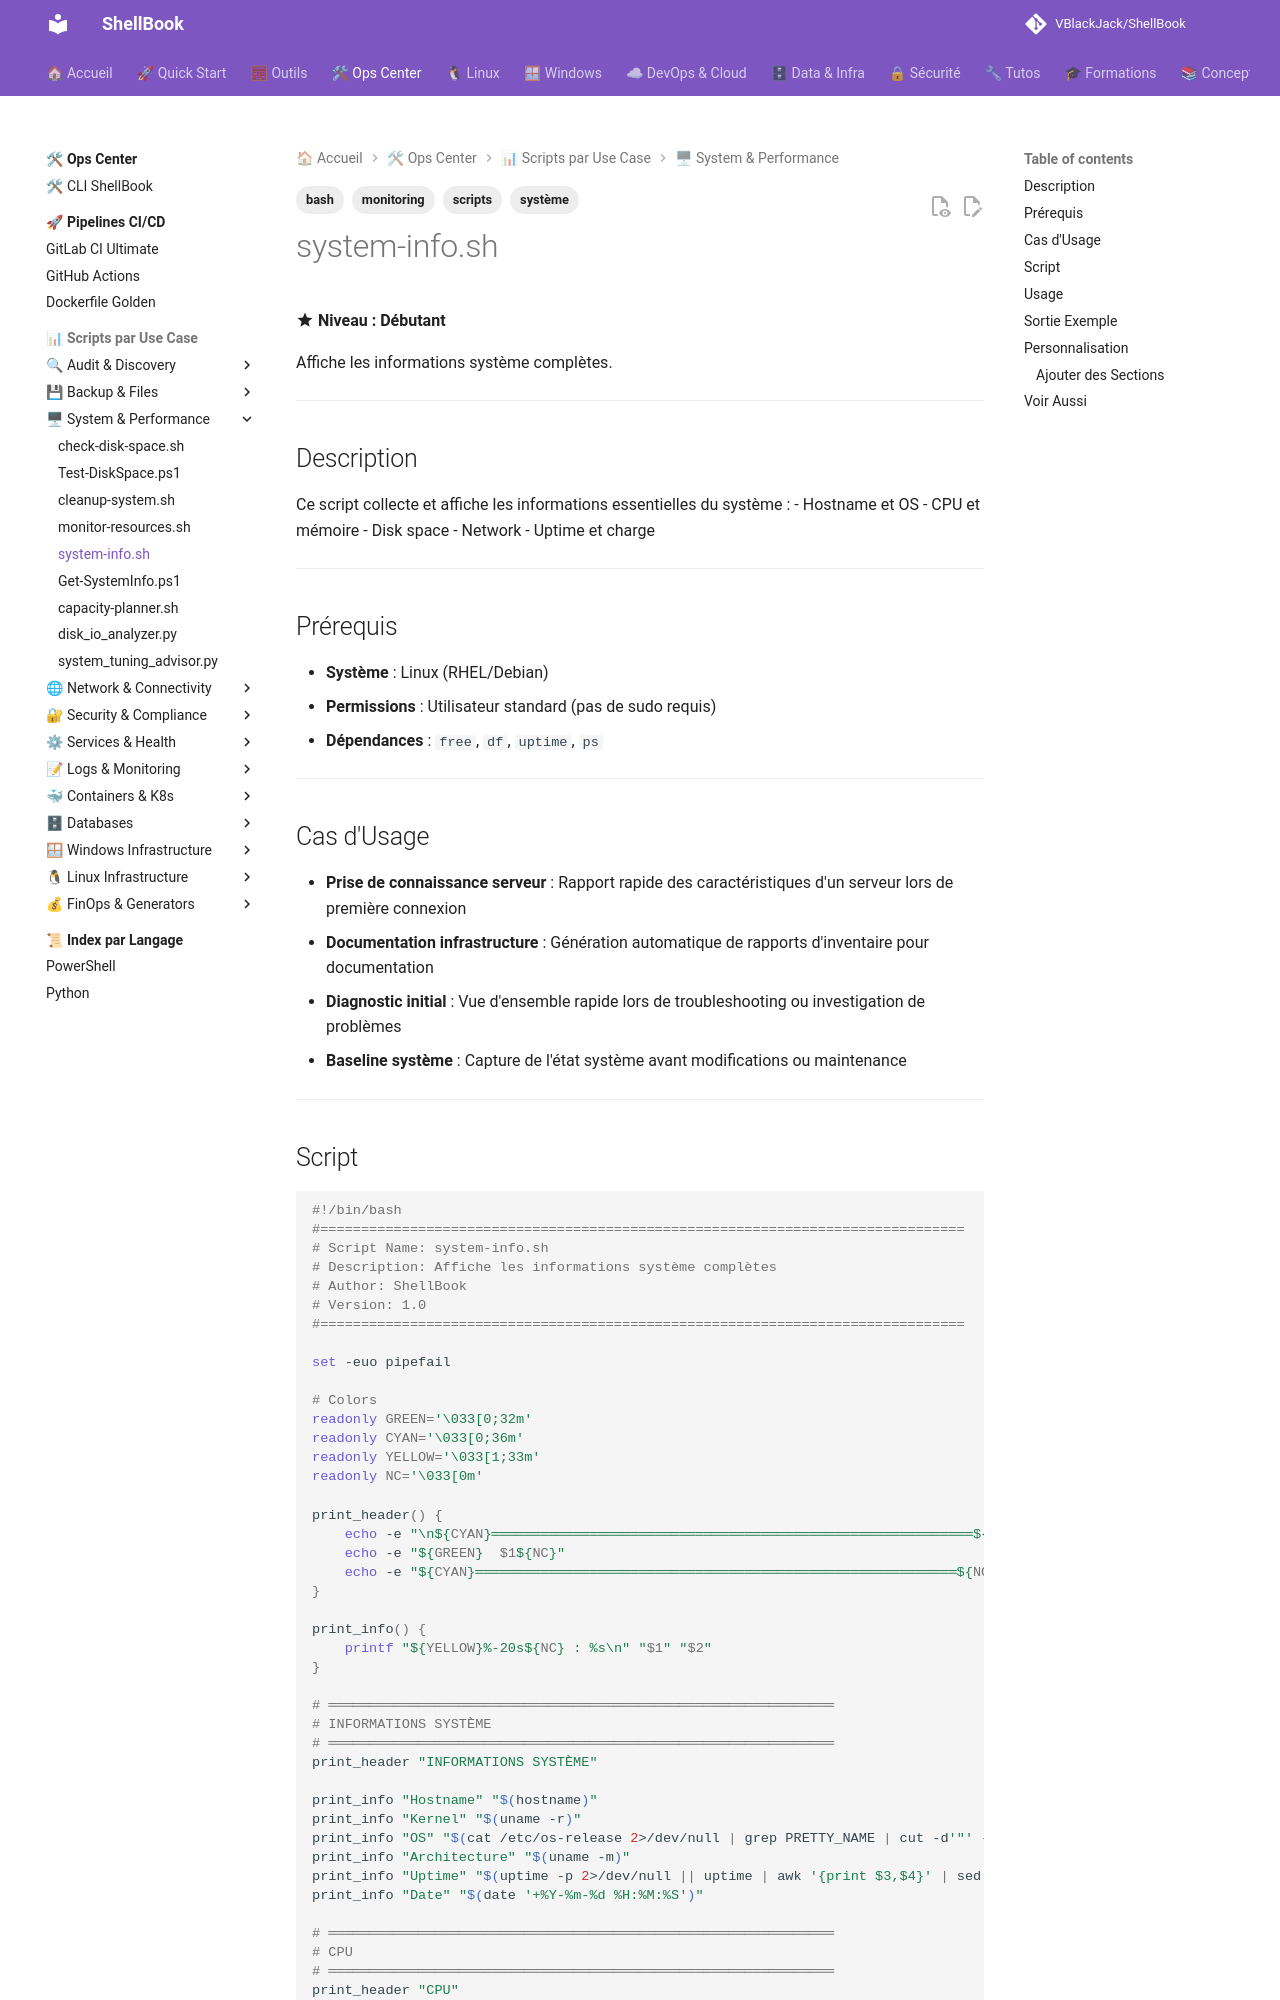

repository: VBlackJack/ShellBook · page: scripts/bash/system-info/index.html · generator: mkdocs

---
tags:
  - scripts
  - bash
  - système
  - monitoring
---

# system-info.sh

:material-star: **Niveau : Débutant**

Affiche les informations système complètes.

---

## Description

Ce script collecte et affiche les informations essentielles du système :
- Hostname et OS
- CPU et mémoire
- Disk space
- Network
- Uptime et charge

---

## Prérequis

- **Système** : Linux (RHEL/Debian)
- **Permissions** : Utilisateur standard (pas de sudo requis)
- **Dépendances** : `free`, `df`, `uptime`, `ps`

---

## Cas d'Usage

- **Prise de connaissance serveur** : Rapport rapide des caractéristiques d'un serveur lors de première connexion
- **Documentation infrastructure** : Génération automatique de rapports d'inventaire pour documentation
- **Diagnostic initial** : Vue d'ensemble rapide lors de troubleshooting ou investigation de problèmes
- **Baseline système** : Capture de l'état système avant modifications ou maintenance

---
